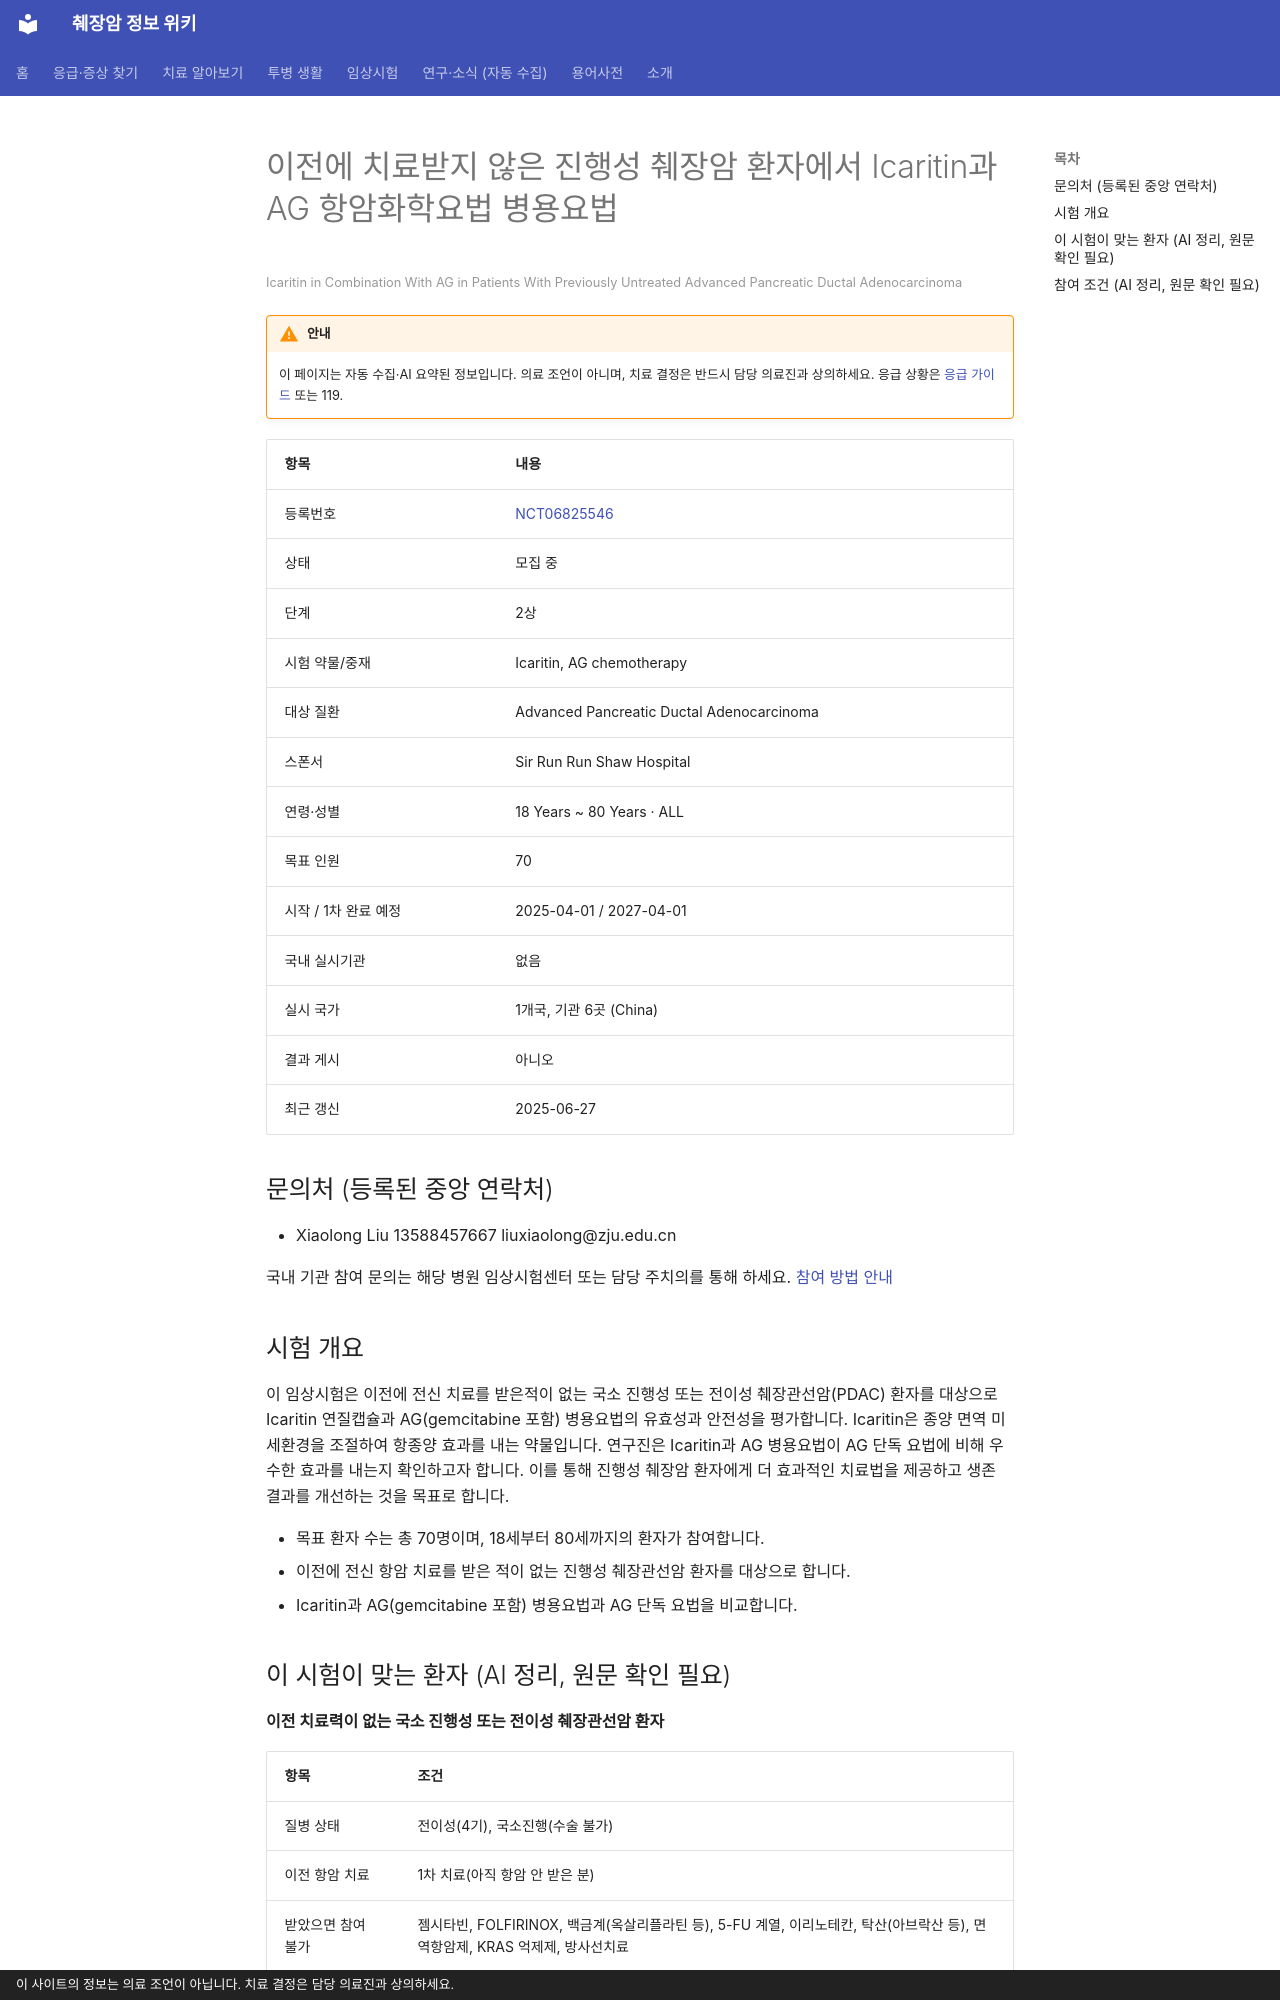

repository: hizorro88-rgb/papersearcher · page: _generated/trials/NCT06825546/index.html · generator: mkdocs · copyright: 이 사이트의 정보는 의료 조언이 아닙니다. 치료 결정은 담당 의료진과 상의하세요.

---
title: "NCT06825546 이전에 치료받지 않은 진행성 췌장암 환자에서 Icaritin과 AG 항암화학요법 병용요법"
description: "2상 · 모집 중"
comments: true
search:
  boost: 0.4
---

# 이전에 치료받지 않은 진행성 췌장암 환자에서 Icaritin과 AG 항암화학요법 병용요법

<small>Icaritin in Combination With AG in Patients With Previously Untreated Advanced Pancreatic Ductal Adenocarcinoma</small>

!!! warning "안내"
    이 페이지는 자동 수집·AI 요약된 정보입니다. 의료 조언이 아니며, 치료 결정은 반드시 담당 의료진과 상의하세요. 응급 상황은 [응급 가이드](../../guides/emergency/index.md) 또는 119.

| 항목 | 내용 |
|---|---|
| 등록번호 | [NCT06825546](https://clinicaltrials.gov/study/NCT06825546) |
| 상태 | 모집 중 |
| 단계 | 2상 |
| 시험 약물/중재 | Icaritin, AG chemotherapy |
| 대상 질환 | Advanced Pancreatic Ductal Adenocarcinoma |
| 스폰서 | Sir Run Run Shaw Hospital |
| 연령·성별 | 18 Years ~ 80 Years · ALL |
| 목표 인원 | 70 |
| 시작 / 1차 완료 예정 | 2025-04-01 / 2027-04-01 |
| 국내 실시기관 | 없음 |
| 실시 국가 | 1개국, 기관 6곳 (China) |
| 결과 게시 | 아니오 |
| 최근 갱신 | 2025-06-27 |

## 문의처 (등록된 중앙 연락처)

- Xiaolong Liu 13588457667 liuxiaolong@zju.edu.cn

국내 기관 참여 문의는 해당 병원 임상시험센터 또는 담당 주치의를 통해 하세요. [참여 방법 안내](../../guides/trials/how-to-apply.md)

## 시험 개요

이 임상시험은 이전에 전신 치료를 받은적이 없는 국소 진행성 또는 전이성 췌장관선암(PDAC) 환자를 대상으로 Icaritin 연질캡슐과 AG(gemcitabine 포함) 병용요법의 유효성과 안전성을 평가합니다. Icaritin은 종양 면역 미세환경을 조절하여 항종양 효과를 내는 약물입니다. 연구진은 Icaritin과 AG 병용요법이 AG 단독 요법에 비해 우수한 효과를 내는지 확인하고자 합니다. 이를 통해 진행성 췌장암 환자에게 더 효과적인 치료법을 제공하고 생존 결과를 개선하는 것을 목표로 합니다.

- 목표 환자 수는 총 70명이며, 18세부터 80세까지의 환자가 참여합니다.
- 이전에 전신 항암 치료를 받은 적이 없는 진행성 췌장관선암 환자를 대상으로 합니다.
- Icaritin과 AG(gemcitabine 포함) 병용요법과 AG 단독 요법을 비교합니다.

## 이 시험이 맞는 환자 (AI 정리, 원문 확인 필요)

**이전 치료력이 없는 국소 진행성 또는 전이성 췌장관선암 환자**

| 항목 | 조건 |
|---|---|
| 질병 상태 | 전이성(4기), 국소진행(수술 불가) |
| 이전 항암 치료 | 1차 치료(아직 항암 안 받은 분) |
| 받았으면 참여 불가 | 젬시타빈, FOLFIRINOX, 백금계(옥살리플라틴 등), 5-FU 계열, 이리노테칸, 탁산(아브락산 등), 면역항암제, KRAS 억제제, 방사선치료 |
| ECOG 수행능력 | 1 이하 |
| 측정 가능 병변 | 필요 |

주요 제외 기준: 뇌전이 · 다른 암 병력 (최근 2년 이내) · 심장질환 및 뇌졸중 병력 · 임신 또는 수유 중인 경우

내 상황에 맞는지 한 번에 보려면 [맞춤 임상시험 찾기](../../guides/trials/finder.md).
